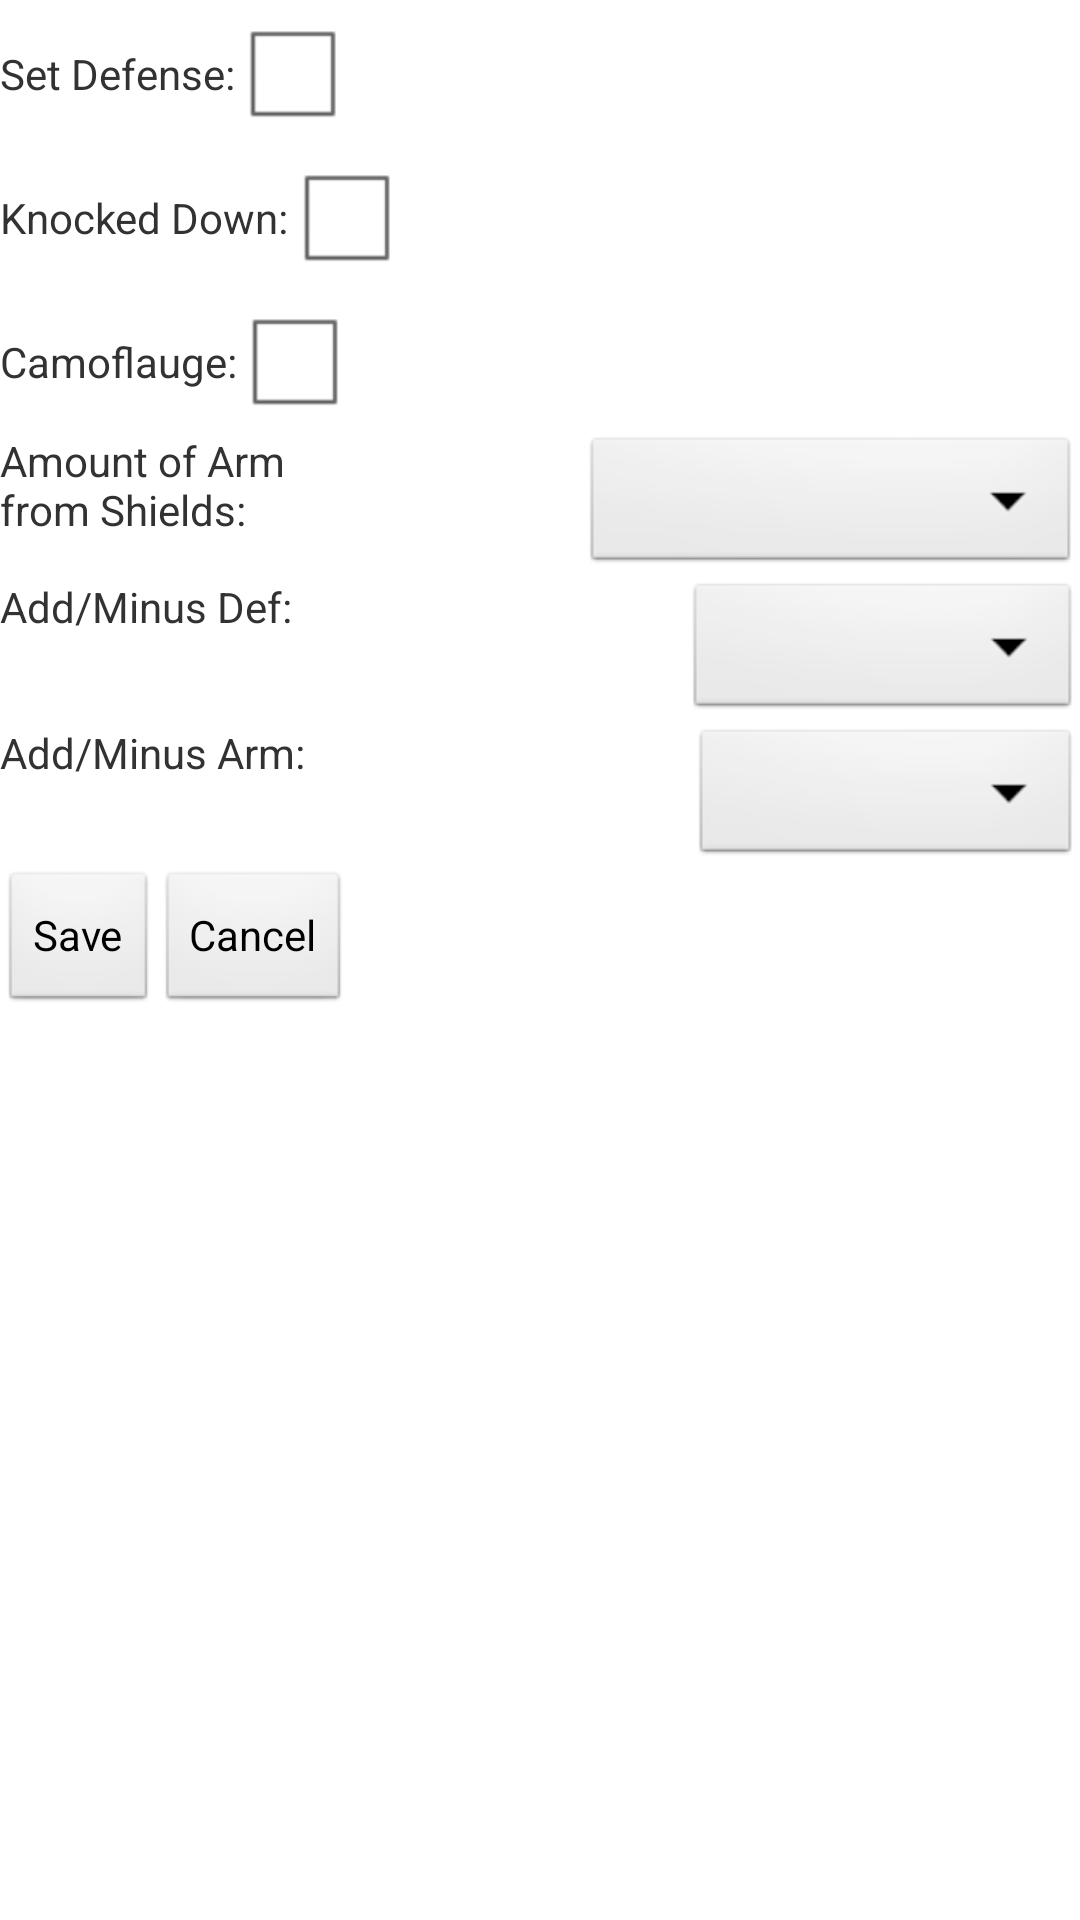

Reconstruct the res/layout file that produces this screen, plus the resources it refers to.
<!-- AndroidManifest.xml: application theme AppTheme -->
<!-- res/layout/defender_options.xml -->
<ScrollView xmlns:android="http://schemas.android.com/apk/res/android"
    xmlns:tools="http://schemas.android.com/tools"
    android:layout_width="match_parent"
    android:layout_height="wrap_content"
    android:gravity="center"
    android:orientation="vertical"
    tools:context=".OptionsActivity" >
    
    <LinearLayout
        android:layout_width="match_parent"
        android:layout_height="wrap_content"
        android:orientation="vertical" >

        <LinearLayout
            android:layout_width="match_parent"
            android:layout_height="wrap_content"
            android:orientation="horizontal" >

            <TextView
                android:id="@+id/TextView07"
                android:layout_width="wrap_content"
                android:layout_height="wrap_content"
                android:text="@string/set_defense" />

            <CheckBox
                android:id="@+id/set_defense_box"
                android:layout_width="wrap_content"
                android:layout_height="wrap_content" />
        </LinearLayout>

        <LinearLayout
            android:layout_width="match_parent"
            android:layout_height="wrap_content"
            android:orientation="horizontal" >

            <TextView
                android:id="@+id/TextView08"
                android:layout_width="wrap_content"
                android:layout_height="wrap_content"
                android:text="@string/knockdown" />

            <CheckBox
                android:id="@+id/knocked_down_box"
                android:layout_width="wrap_content"
                android:layout_height="wrap_content" />
        </LinearLayout>

        <LinearLayout
            android:layout_width="match_parent"
            android:layout_height="wrap_content"
            android:orientation="horizontal" >

            <TextView
                android:id="@+id/TextView06"
                android:layout_width="wrap_content"
                android:layout_height="wrap_content"
                android:text="@string/camoflauge" />

            <CheckBox
                android:id="@+id/camoflauge_box"
                android:layout_width="wrap_content"
                android:layout_height="wrap_content" />

        </LinearLayout>


        <LinearLayout
            android:layout_width="match_parent"
            android:layout_height="wrap_content"
            android:orientation="horizontal" >

            <TextView
                android:id="@+id/TextView11"
                android:layout_width="wrap_content"
                android:layout_height="wrap_content"
                android:layout_weight="0.5"
                android:text="@string/shield_value" />

            <Spinner
                android:id="@+id/shield_spinner"
                android:layout_width="0dp"
                android:layout_height="wrap_content"
                android:layout_weight="0.86"
                android:spinnerMode="dropdown" />
        </LinearLayout>


        <LinearLayout
            android:layout_width="match_parent"
            android:layout_height="wrap_content"
            android:orientation="horizontal" >

            <TextView
                android:id="@+id/TextView01"
                android:layout_width="wrap_content"
                android:layout_height="wrap_content"
                android:layout_weight="0.5"
                android:text="@string/add_def" />

            <Spinner
                android:id="@+id/def_spinner"
                android:layout_width="0dp"
                android:layout_height="wrap_content"
                android:layout_weight="0.5"
                android:spinnerMode="dropdown" />
        </LinearLayout>

   

        <LinearLayout
            android:layout_width="match_parent"
            android:layout_height="wrap_content"
            android:orientation="horizontal" >

            <TextView
                android:id="@+id/TextView14"
                android:layout_width="wrap_content"
                android:layout_height="wrap_content"
                android:layout_weight="0.5"
                android:text="@string/add_arm" />

            <Spinner
                android:id="@+id/arm_spinner"
                android:layout_width="0dp"
                android:layout_height="wrap_content"
                android:layout_weight="0.5" />
        </LinearLayout>

        <LinearLayout
            android:layout_width="match_parent"
            android:layout_height="wrap_content" >

            <Button
                android:id="@+id/Button01"
                android:layout_width="wrap_content"
                android:layout_height="wrap_content"
                android:onClick="returnList"
                android:text="@string/save_options" />

            <Button
                android:id="@+id/Button04"
                android:layout_width="wrap_content"
                android:layout_height="wrap_content"
                android:onClick="returnEmptyList"
                android:text="@string/cancel_options" />
        </LinearLayout>
    </LinearLayout>

</ScrollView>
<!-- resources referenced by this layout -->
<resources>
  <string name="add_arm">Add/Minus Arm: </string>
  <string name="add_def">Add/Minus Def: </string>
  <string name="camoflauge">Camoflauge: </string>
  <string name="cancel_options">Cancel</string>
  <string name="knockdown">Knocked Down: </string>
  <string name="save_options">Save</string>
  <string name="set_defense">Set Defense: </string>
  <string name="shield_value">Amount of Arm \nfrom Shields: </string>
  <style name="AppTheme" parent="AppBaseTheme">
          
      </style>
  <style name="AppBaseTheme" parent="android:Theme.Light">
          
      </style>
</resources>
